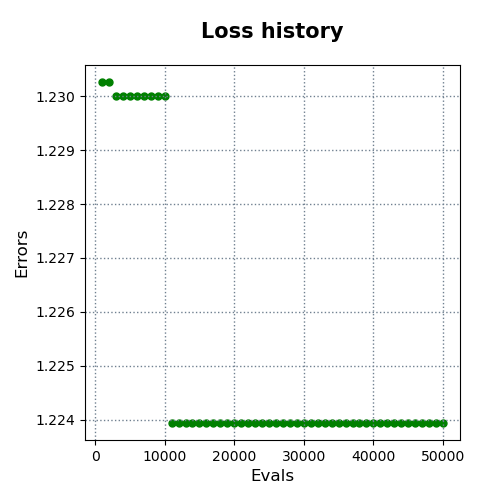

The table this chart was drawn from, first rows:
evals, errors
1000, 1.23
2000, 1.23
3000, 1.23
4000, 1.23
5000, 1.23
6000, 1.23
7000, 1.23
8000, 1.23
9000, 1.23
10000, 1.23
11000, 1.224
12000, 1.224
13000, 1.224
14000, 1.224
15000, 1.224
16000, 1.224
17000, 1.224
18000, 1.224
19000, 1.224
20000, 1.224
21000, 1.224
22000, 1.224
23000, 1.224
24000, 1.224
25000, 1.224
26000, 1.224
27000, 1.224
28000, 1.224
29000, 1.224
30000, 1.224
31000, 1.224
32000, 1.224
33000, 1.224
34000, 1.224
35000, 1.224
36000, 1.224
37000, 1.224
38000, 1.224
39000, 1.224
40000, 1.224
41000, 1.224
42000, 1.224
43000, 1.224
44000, 1.224
45000, 1.224
46000, 1.224
47000, 1.224
48000, 1.224
49000, 1.224
50000, 1.224
